10-way image classification set "Herbs" from GitHub (pegasis470/Herbs); label vocabulary: belimbing wuluh, jambu biji, jeruk nipis, kemangi, lidah buaya, nangka, pandan, pepaya, seledri, sirih.

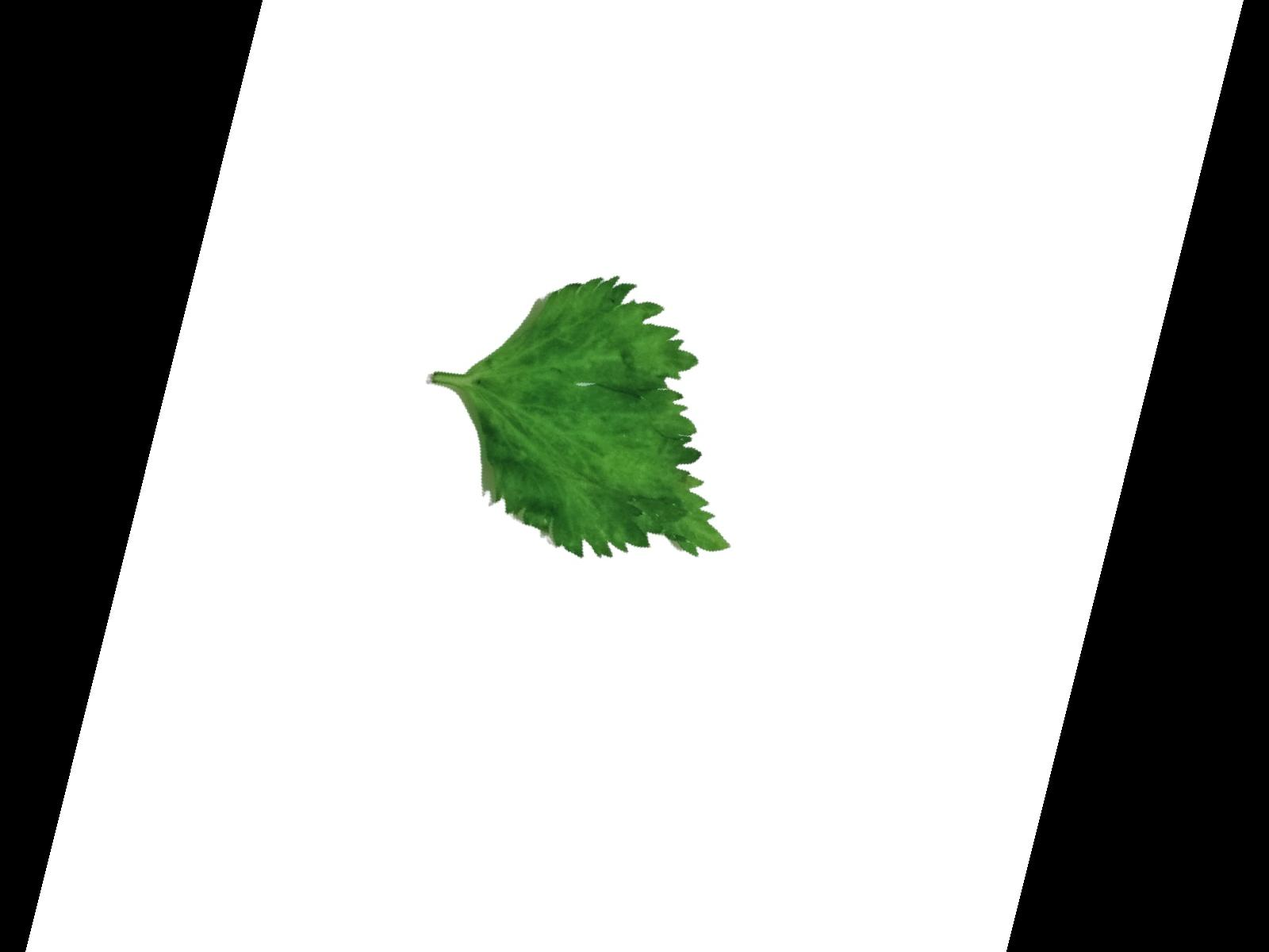
Label: seledri

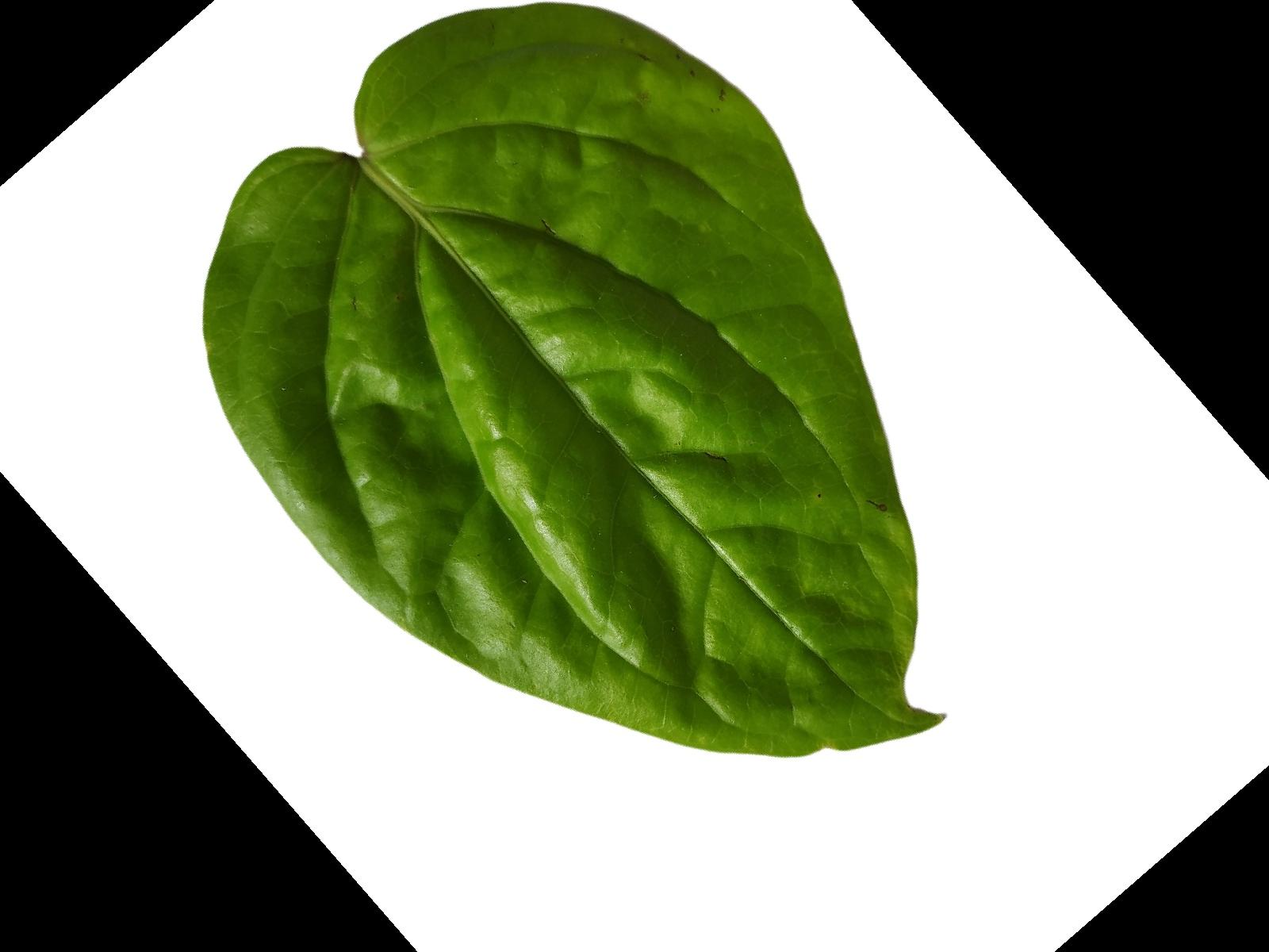
Label: sirih

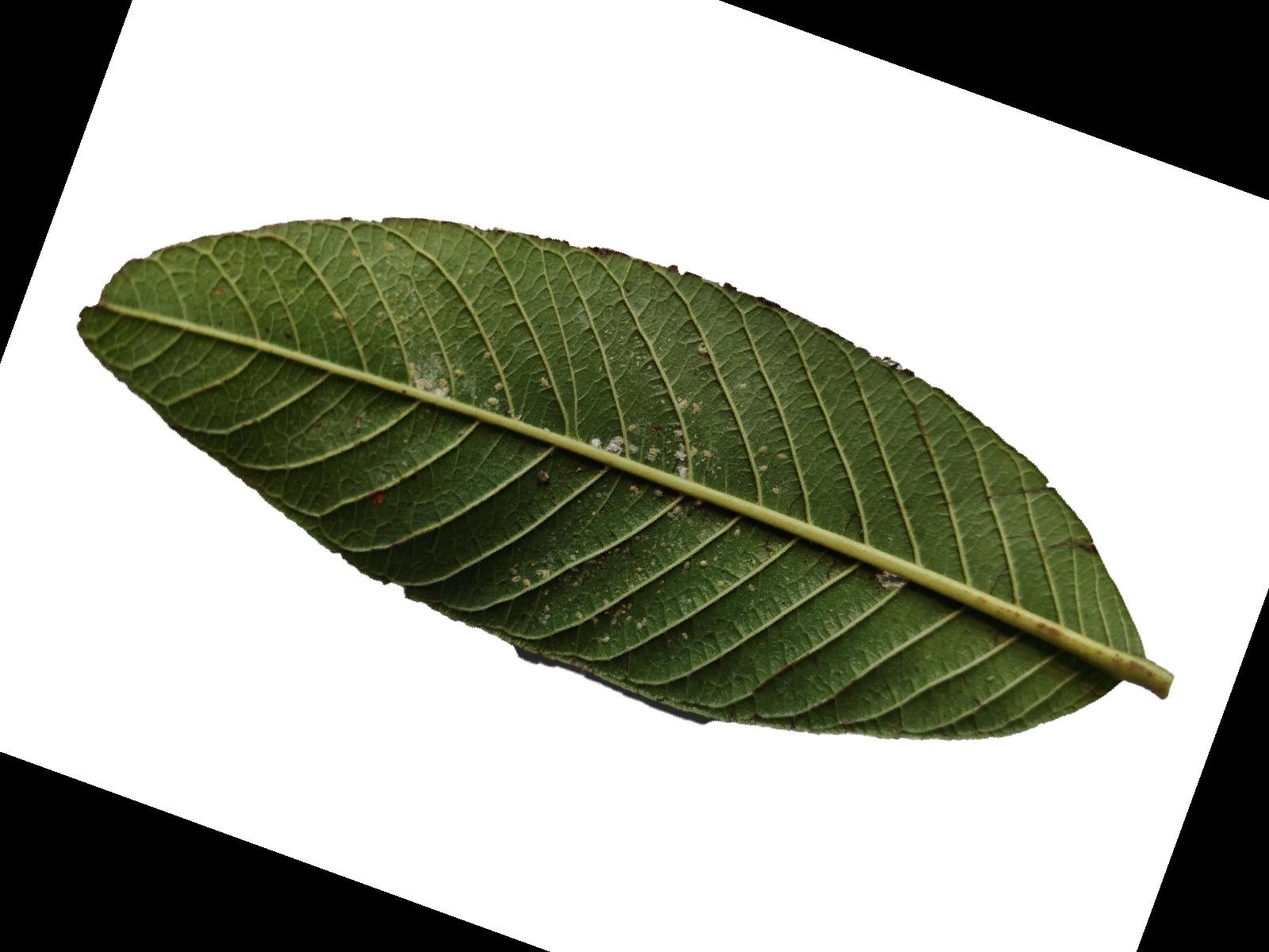
Label: jambu biji

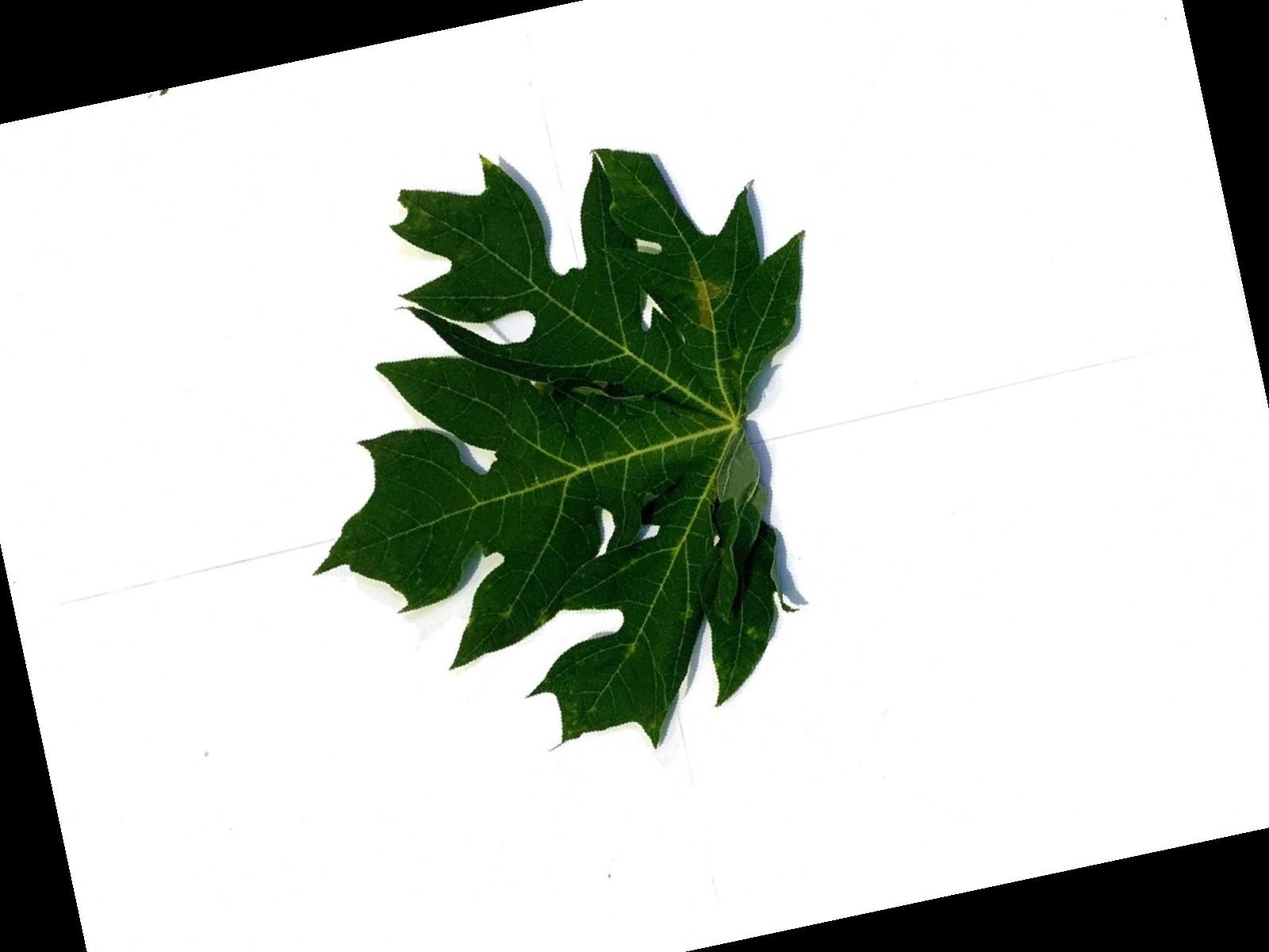
Label: pepaya

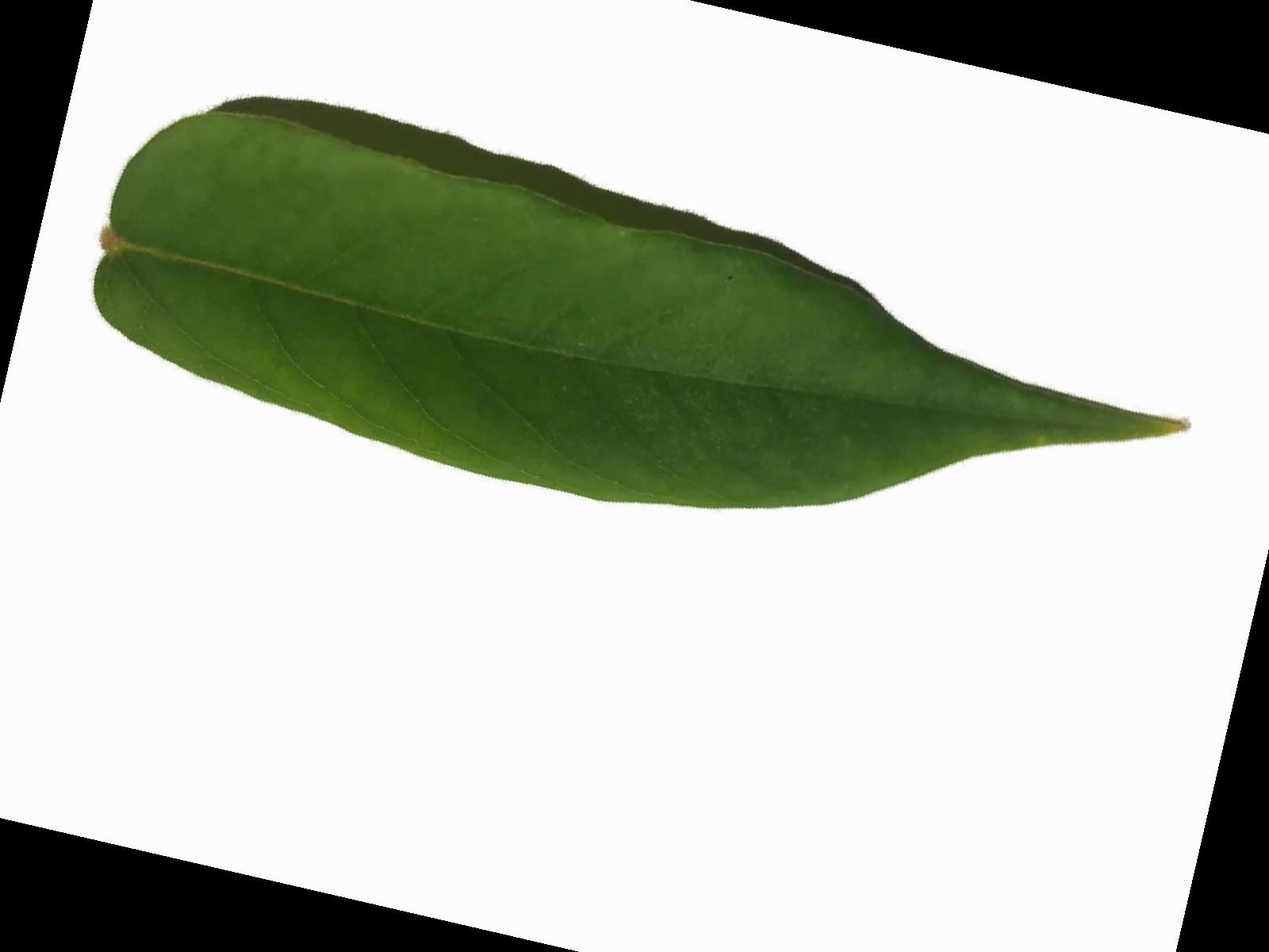
Label: belimbing wuluh

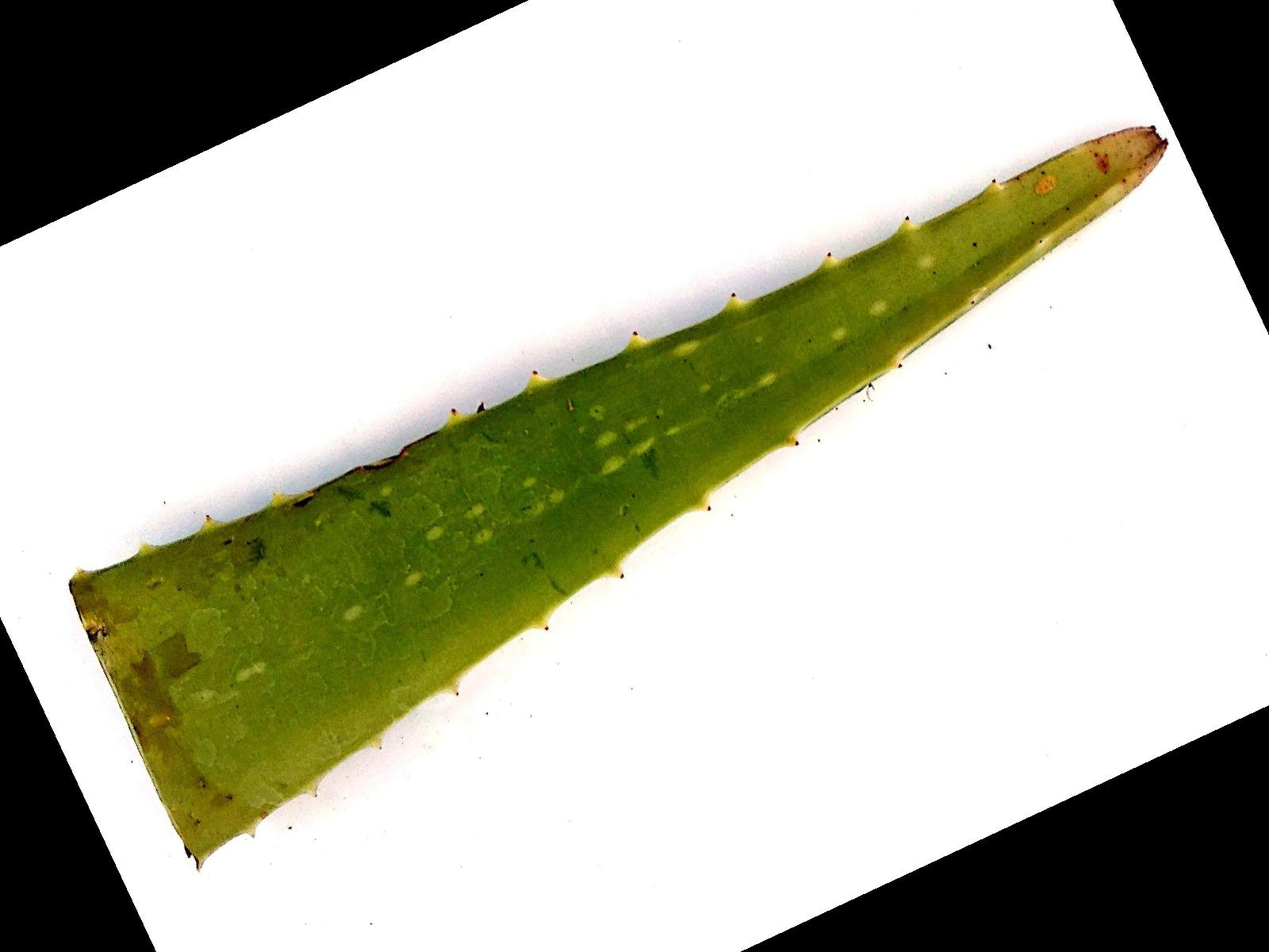
Label: lidah buaya
